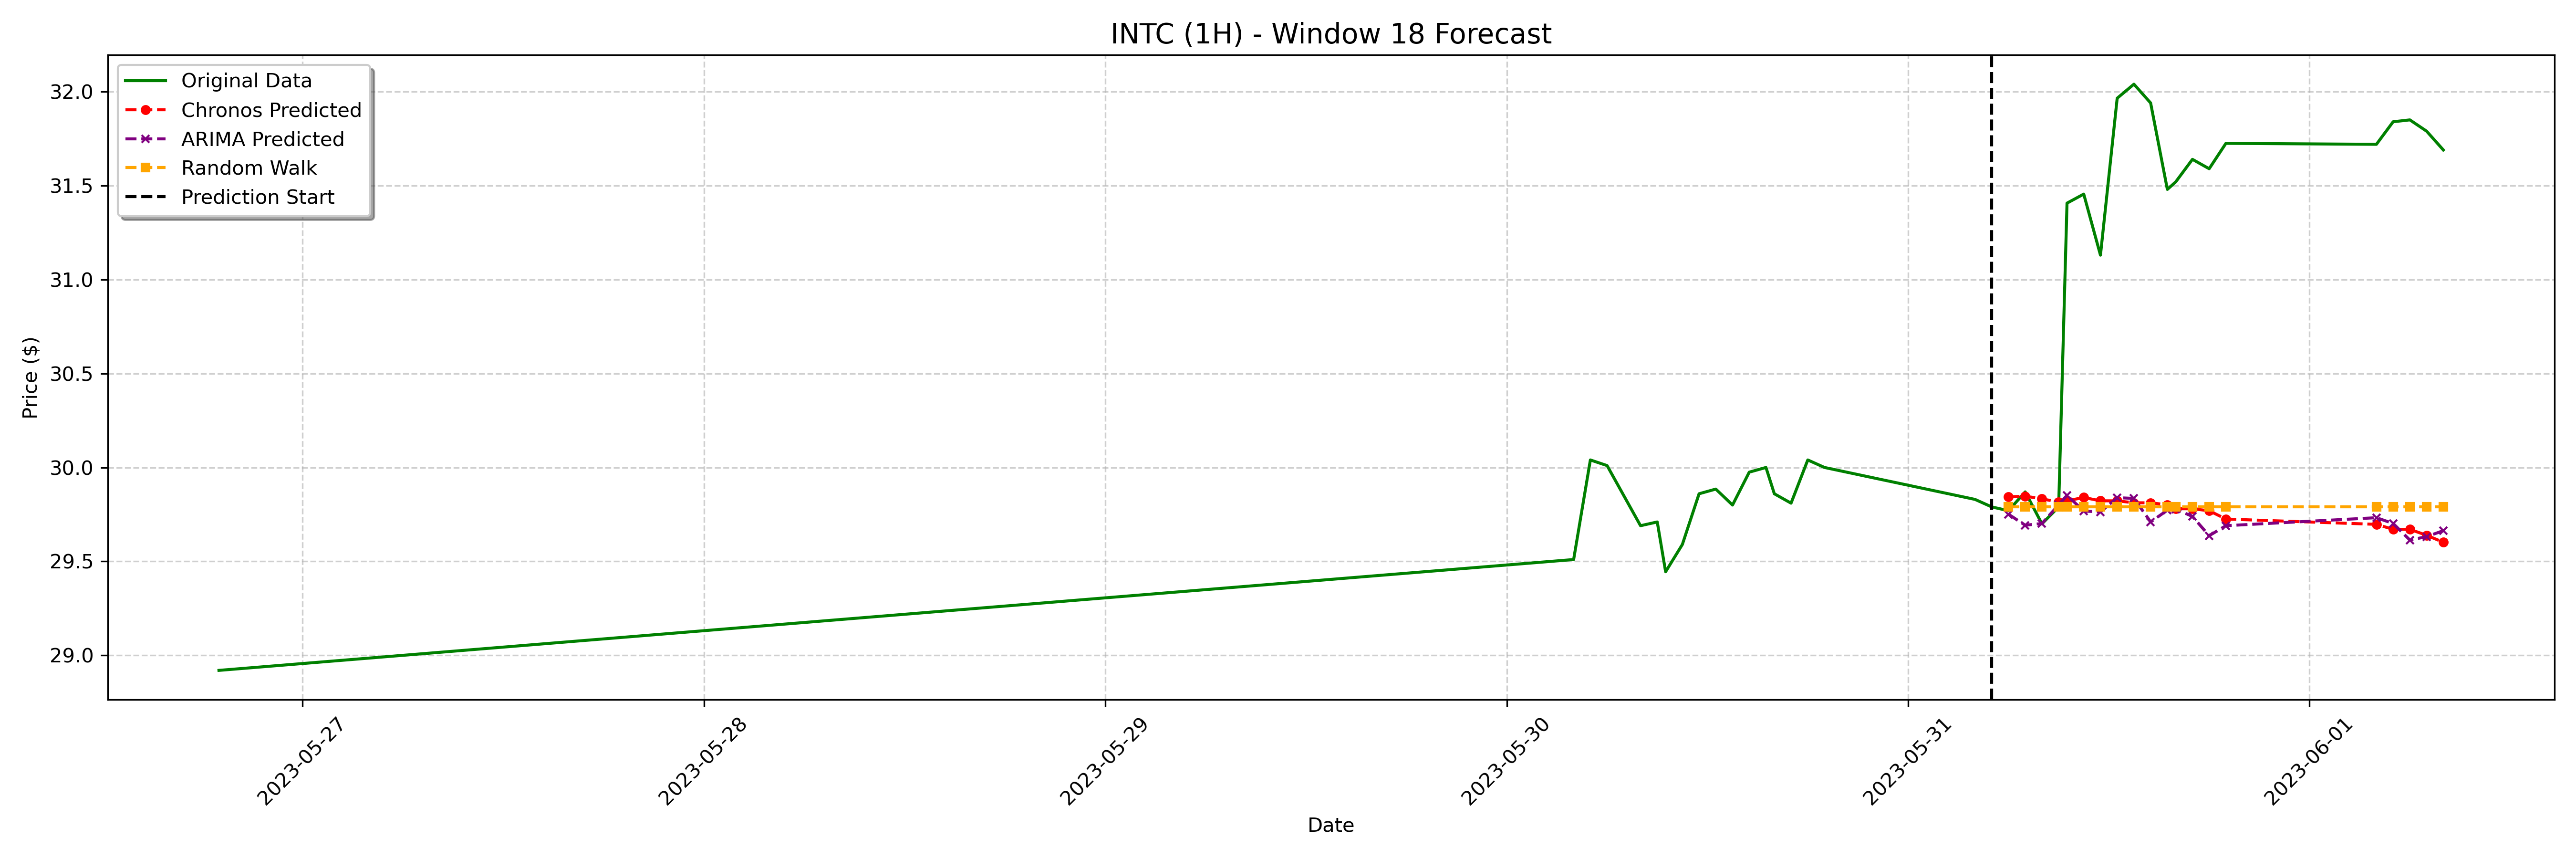

Source data for this figure (header and first rows):
date, actual, chronos_forecast, arima_forecast, random_walk_forecast
2023-05-31 06:00:00-04:00, 29.77, 29.84, 29.75, 29.79
2023-05-31 07:00:00-04:00, 29.87, 29.85, 29.69, 29.79
2023-05-31 08:00:00-04:00, 29.7, 29.83, 29.7, 29.79
2023-05-31 09:00:00-04:00, 29.79, 29.82, 29.8, 29.79
2023-05-31 09:30:00-04:00, 31.41, 29.82, 29.85, 29.79
2023-05-31 10:30:00-04:00, 31.45, 29.84, 29.77, 29.79
2023-05-31 11:30:00-04:00, 31.13, 29.82, 29.76, 29.79
2023-05-31 12:30:00-04:00, 31.97, 29.82, 29.84, 29.79
2023-05-31 13:30:00-04:00, 32.04, 29.81, 29.84, 29.79
2023-05-31 14:30:00-04:00, 31.94, 29.81, 29.71, 29.79
2023-05-31 15:30:00-04:00, 31.48, 29.8, 29.77, 29.79
2023-05-31 16:00:00-04:00, 31.52, 29.78, 29.78, 29.79
2023-05-31 17:00:00-04:00, 31.64, 29.78, 29.74, 29.79
2023-05-31 18:00:00-04:00, 31.59, 29.77, 29.64, 29.79
2023-05-31 19:00:00-04:00, 31.73, 29.73, 29.69, 29.79
2023-06-01 04:00:00-04:00, 31.72, 29.7, 29.73, 29.79
2023-06-01 05:00:00-04:00, 31.84, 29.67, 29.7, 29.79
2023-06-01 06:00:00-04:00, 31.85, 29.67, 29.61, 29.79
2023-06-01 07:00:00-04:00, 31.79, 29.64, 29.63, 29.79
2023-06-01 08:00:00-04:00, 31.69, 29.6, 29.66, 29.79
